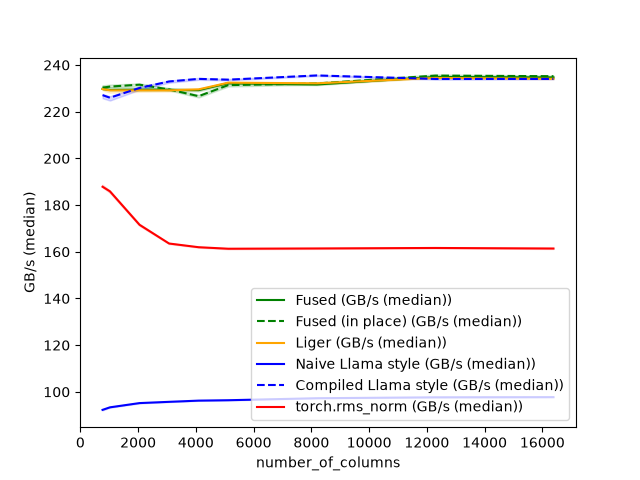

The table this chart was drawn from, first rows:
number_of_columns, Fused (GB/s (median)), Fused (in place) (GB/s (median)), Liger (GB/s (median)), Naive Llama style (GB/s (median)), Compiled Llama style (GB/s (median)), torch.rms_norm (GB/s (median))
768, 229.7, 230.3, 229.7, 92.27, 227.1, 187.8
1024, 229.3, 230.8, 229.1, 93.36, 226, 185.9
2048, 229.4, 231.6, 229.1, 95.18, 230.2, 171.6
3072, 229.4, 229.5, 229.1, 95.72, 232.9, 163.5
4096, 229.2, 226.6, 229.6, 96.23, 234.1, 161.9
5120, 232.2, 231.4, 232.4, 96.4, 233.7, 161.3
8192, 231.7, 232.1, 232.2, 97.26, 235.5, 161.4
12288, 234.9, 235.5, 234.5, 97.65, 234, 161.6
16384, 234.7, 235.2, 234.1, 97.72, 234, 161.4
